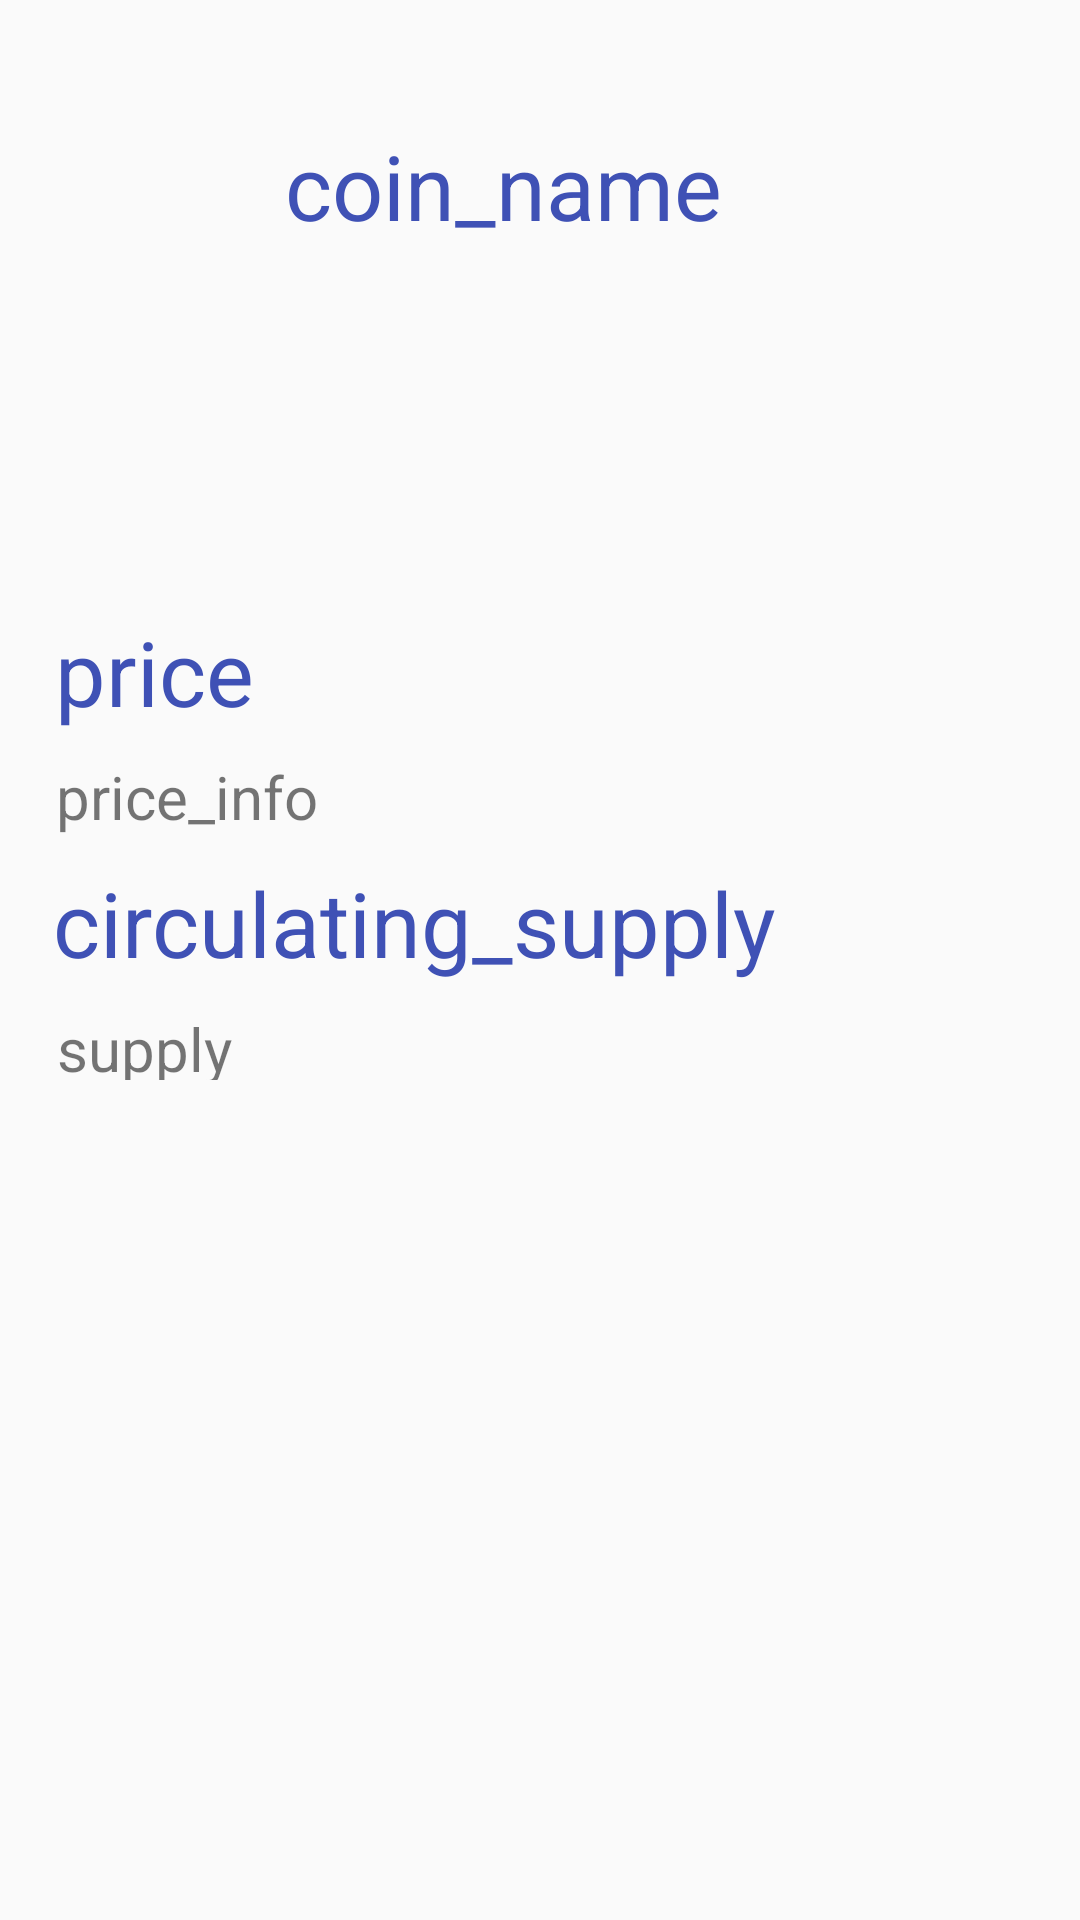

Layout XML and referenced resources for this Android screen:
<!-- AndroidManifest.xml: application theme AppTheme -->
<!-- res/layout/coin_info_fragment.xml -->
<?xml version="1.0" encoding="utf-8"?>
<androidx.constraintlayout.widget.ConstraintLayout xmlns:android="http://schemas.android.com/apk/res/android"
    xmlns:app="http://schemas.android.com/apk/res-auto"
    xmlns:tools="http://schemas.android.com/tools"
    android:layout_width="match_parent"
    android:layout_height="match_parent"
    tools:context=".ui.fragment.coin_info.CoinInfoFragment">

    <androidx.appcompat.widget.AppCompatTextView
        android:id="@+id/coinNameInfo"
        android:layout_width="wrap_content"
        android:layout_height="wrap_content"
        android:layout_marginStart="8dp"
        android:layout_marginTop="8dp"
        android:layout_marginEnd="8dp"
        android:layout_marginBottom="8dp"
        android:text="@string/name_coin"
        android:textColor="@color/md_indigo_500"
        android:textSize="30sp"
        app:layout_constraintBottom_toTopOf="@+id/appCompatTextView"
        app:layout_constraintEnd_toEndOf="parent"
        app:layout_constraintHorizontal_bias="0.438"
        app:layout_constraintStart_toStartOf="parent"
        app:layout_constraintTop_toTopOf="parent"
        app:layout_constraintVertical_bias="0.228" />

    <androidx.appcompat.widget.AppCompatTextView
        android:id="@+id/appCompatTextView"
        android:layout_width="wrap_content"
        android:layout_height="wrap_content"
        android:layout_marginStart="8dp"
        android:layout_marginEnd="8dp"
        android:layout_marginBottom="396dp"
        android:text="@string/price_info"
        android:textSize="30sp"
        android:textColor="@color/md_indigo_500"
        app:layout_constraintBottom_toBottomOf="parent"
        app:layout_constraintEnd_toEndOf="parent"
        app:layout_constraintHorizontal_bias="0.037"
        app:layout_constraintStart_toStartOf="parent" />

    <androidx.appcompat.widget.AppCompatTextView
        android:id="@+id/priceInfo"
        android:layout_width="wrap_content"
        android:layout_height="wrap_content"
        android:layout_marginStart="8dp"
        android:layout_marginTop="8dp"
        android:layout_marginEnd="8dp"
        android:layout_marginBottom="8dp"
        android:text="@string/price_info_name"
        android:textSize="20sp"
        android:outlineAmbientShadowColor="@color/md_blue_grey_800"
        app:layout_constraintBottom_toBottomOf="parent"
        app:layout_constraintEnd_toEndOf="parent"
        app:layout_constraintHorizontal_bias="0.042"
        app:layout_constraintStart_toStartOf="parent"
        app:layout_constraintTop_toBottomOf="@+id/appCompatTextView"
        app:layout_constraintVertical_bias="0.0" />

    <androidx.appcompat.widget.AppCompatTextView
        android:id="@+id/supply_info"
        android:layout_width="wrap_content"
        android:layout_height="wrap_content"
        android:layout_marginStart="8dp"
        android:layout_marginTop="8dp"
        android:layout_marginEnd="8dp"
        android:layout_marginBottom="8dp"
        android:text="@string/circulating_supply"
        android:textColor="@color/md_indigo_500"
        android:textSize="30sp"
        app:layout_constraintBottom_toTopOf="@+id/supply"
        app:layout_constraintEnd_toEndOf="parent"
        app:layout_constraintHorizontal_bias="0.095"
        app:layout_constraintStart_toStartOf="parent"
        app:layout_constraintTop_toBottomOf="@+id/priceInfo"
        app:layout_constraintVertical_bias="0.416" />

    <androidx.appcompat.widget.AppCompatTextView
        android:id="@+id/supply"
        android:layout_width="wrap_content"
        android:layout_height="24dp"
        android:layout_marginStart="8dp"
        android:layout_marginEnd="8dp"
        android:layout_marginBottom="280dp"
        android:outlineAmbientShadowColor="@color/md_blue_grey_800"
        android:text="@string/circulating_supply_info"
        android:textSize="20sp"
        app:layout_constraintBottom_toBottomOf="parent"
        app:layout_constraintEnd_toEndOf="parent"
        app:layout_constraintHorizontal_bias="0.038"
        app:layout_constraintStart_toStartOf="parent" />

</androidx.constraintlayout.widget.ConstraintLayout>
<!-- resources referenced by this layout -->
<resources>
  <color name="md_blue_grey_800">#37474F</color>
  <color name="md_indigo_500">#3F51B5</color>
  <string name="circulating_supply">circulating_supply</string>
  <string name="circulating_supply_info">supply</string>
  <string name="name_coin">coin_name</string>
  <string name="price_info">price</string>
  <string name="price_info_name">price_info</string>
  <style name="AppTheme" parent="Theme.AppCompat.Light.DarkActionBar">
          
          <item name="colorPrimary">@color/colorPrimary</item>
          <item name="colorPrimaryDark">@color/colorPrimaryDark</item>
          <item name="colorAccent">@color/colorAccent</item>
      </style>
  <color name="colorPrimary">#008577</color>
  <color name="colorPrimaryDark">#00574B</color>
  <color name="colorAccent">#D81B60</color>
</resources>
